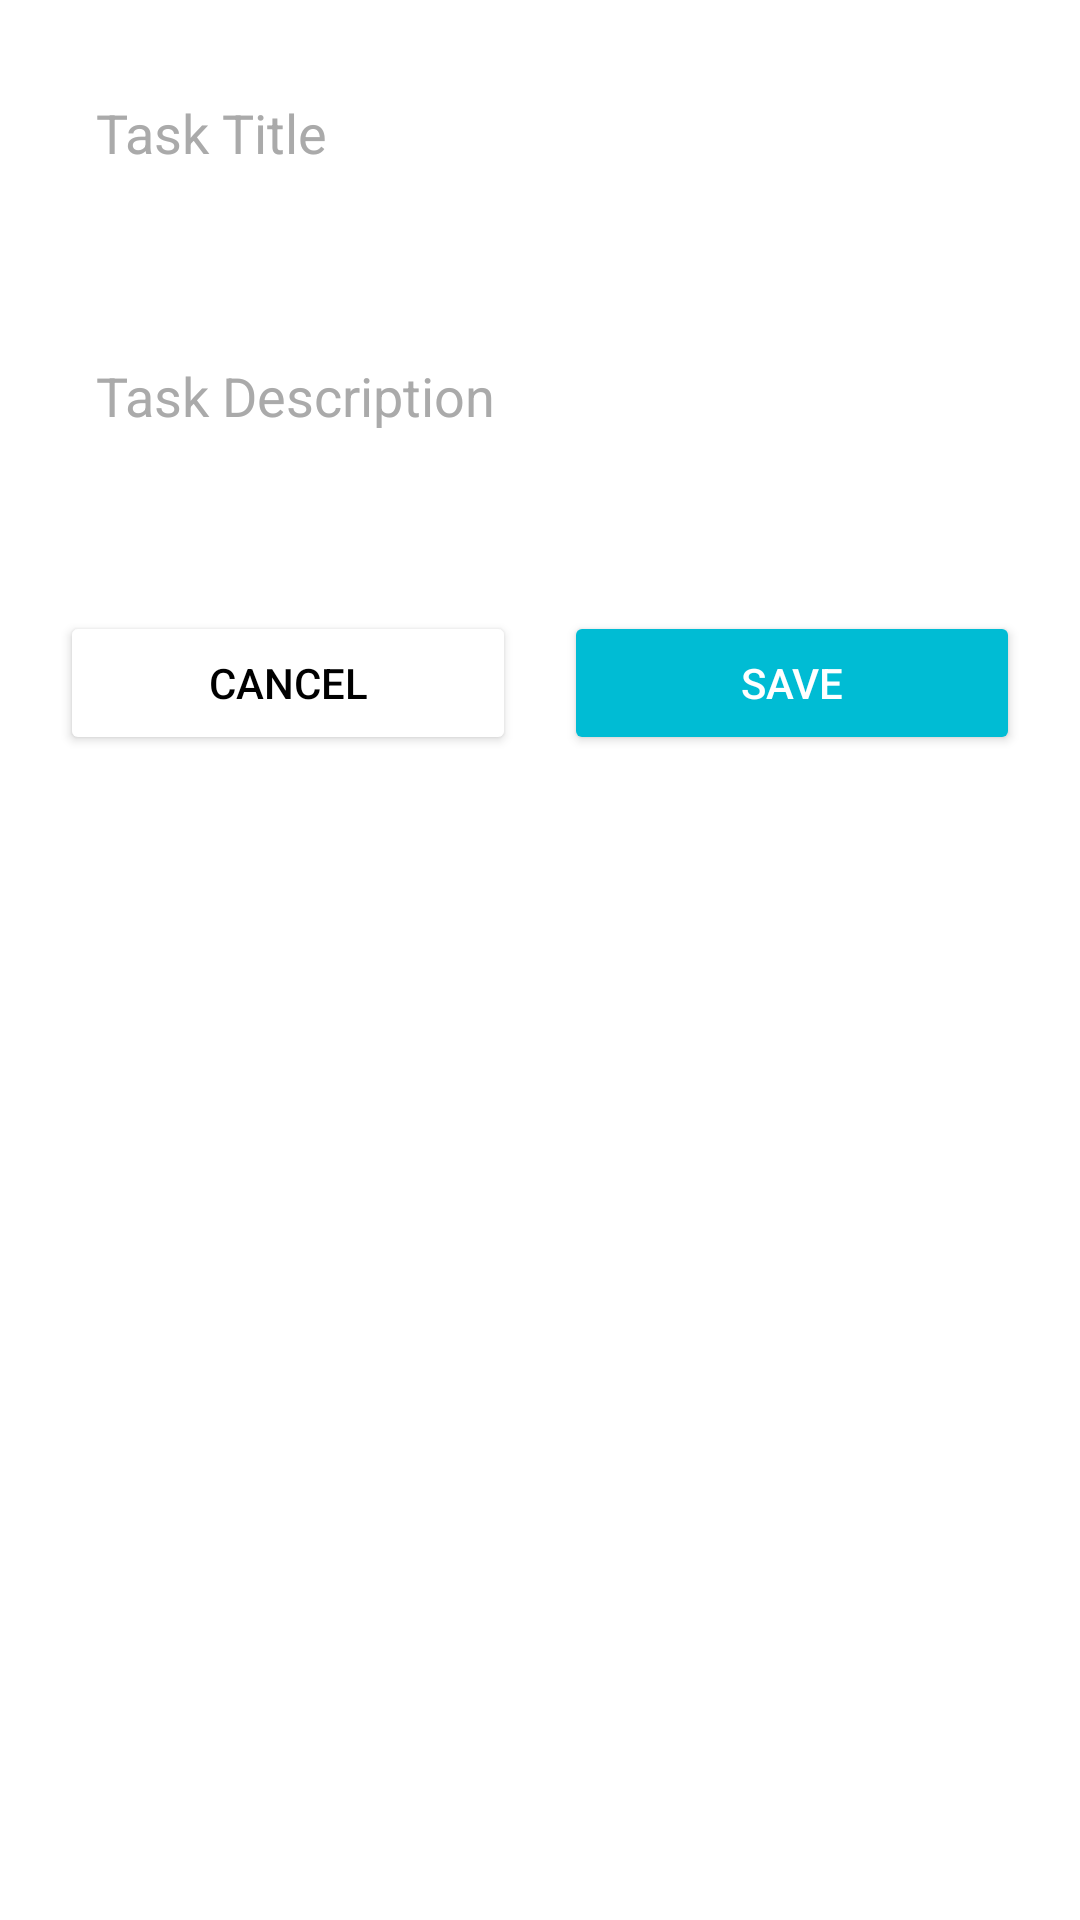

Layout XML and referenced resources for this Android screen:
<!-- AndroidManifest.xml: application theme Theme.TODOAPP -->
<!-- res/layout/fragment_task_add.xml -->
<?xml version="1.0" encoding="utf-8"?>
<androidx.constraintlayout.widget.ConstraintLayout
    xmlns:android="http://schemas.android.com/apk/res/android"
    xmlns:app="http://schemas.android.com/apk/res-auto"
    xmlns:tools="http://schemas.android.com/tools"
    android:layout_width="match_parent"
    android:layout_height="match_parent"
    android:padding="@dimen/_20dp"
    android:background="@android:color/white"
    tools:context=".TaskAddFragment">

    
    <EditText
        android:id="@+id/editTextTitle"
        android:layout_width="@dimen/_0dp"
        android:layout_height="wrap_content"
        android:hint="Task Title"
        android:inputType="text"
        android:padding="@dimen/_12dp"
        android:background="@drawable/edittext_background"
        android:textColor="@android:color/black"
        android:textColorHint="@android:color/darker_gray"
        app:layout_constraintStart_toStartOf="parent"
        app:layout_constraintEnd_toEndOf="parent"
        app:layout_constraintTop_toTopOf="parent"/>

    
    <EditText
        android:id="@+id/editTextDescription"
        android:layout_width="@dimen/_0dp"
        android:layout_height="wrap_content"
        android:hint="Task Description"
        android:inputType="textMultiLine"
        android:padding="@dimen/_12dp"
        android:background="@drawable/edittext_background"
        android:textColor="@android:color/black"
        android:textColorHint="@android:color/darker_gray"
        app:layout_constraintStart_toStartOf="parent"
        app:layout_constraintEnd_toEndOf="parent"
        app:layout_constraintTop_toBottomOf="@id/editTextTitle"
        android:layout_marginTop="8dp"
        android:lines="4"
        android:maxLines="5"/>

    
    <Button
        android:id="@+id/buttonCancel"
        android:layout_width="@dimen/_0dp"
        android:layout_height="wrap_content"
        android:text="Cancel"
        android:backgroundTint="@color/white"
        android:textColor="@color/black"
        android:padding="@dimen/_10dp"
        app:layout_constraintStart_toStartOf="parent"
        app:layout_constraintEnd_toStartOf="@+id/buttonSave"
        app:layout_constraintTop_toBottomOf="@id/editTextDescription"
        android:layout_marginEnd="@dimen/_8dp"
        android:layout_marginTop="@dimen/_16dp"/>

    
    <Button
        android:id="@+id/buttonSave"
        android:layout_width="@dimen/_0dp"
        android:layout_height="wrap_content"
        android:text="Save"
        android:backgroundTint="#00BCD4"
        android:textColor="@android:color/white"
        android:padding="@dimen/_10dp"
        app:layout_constraintEnd_toEndOf="parent"
        app:layout_constraintStart_toEndOf="@id/buttonCancel"
        app:layout_constraintTop_toBottomOf="@id/editTextDescription"
        android:layout_marginStart="@dimen/_8dp"
        android:layout_marginTop="@dimen/_16dp"/>

</androidx.constraintlayout.widget.ConstraintLayout>
<!-- resources referenced by this layout -->
<resources>
  <dimen name="_0dp">0dp</dimen>
  <dimen name="_10dp">10dp</dimen>
  <dimen name="_12dp">12dp</dimen>
  <dimen name="_16dp">16dp</dimen>
  <dimen name="_20dp">20dp</dimen>
  <dimen name="_8dp">8dp</dimen>
  <style name="Theme.TODOAPP" parent="Theme.MaterialComponents.DayNight.NoActionBar">
          
          <item name="colorPrimary">@color/purple_500</item>
          <item name="colorPrimaryVariant">@color/purple_700</item>
          <item name="colorOnPrimary">@color/white</item>
          
          <item name="colorSecondary">@color/teal_200</item>
          <item name="colorSecondaryVariant">@color/teal_700</item>
          <item name="colorOnSecondary">@color/black</item>
          
          <item name="android:statusBarColor">?attr/colorPrimaryVariant</item>
          
          <item name="android:windowIsTranslucent">true</item>
      </style>
  <!-- not gathered from this repository: default colours our renderer supplied (Android Studio template values) -->
  <color name="purple_500">#FF6200EE</color>
  <color name="purple_700">#FF3700B3</color>
  <color name="teal_200">#FF03DAC5</color>
  <color name="teal_700">#FF018786</color>
  <color name="black">#FF000000</color>
  <color name="white">#FFFFFFFF</color>
</resources>
